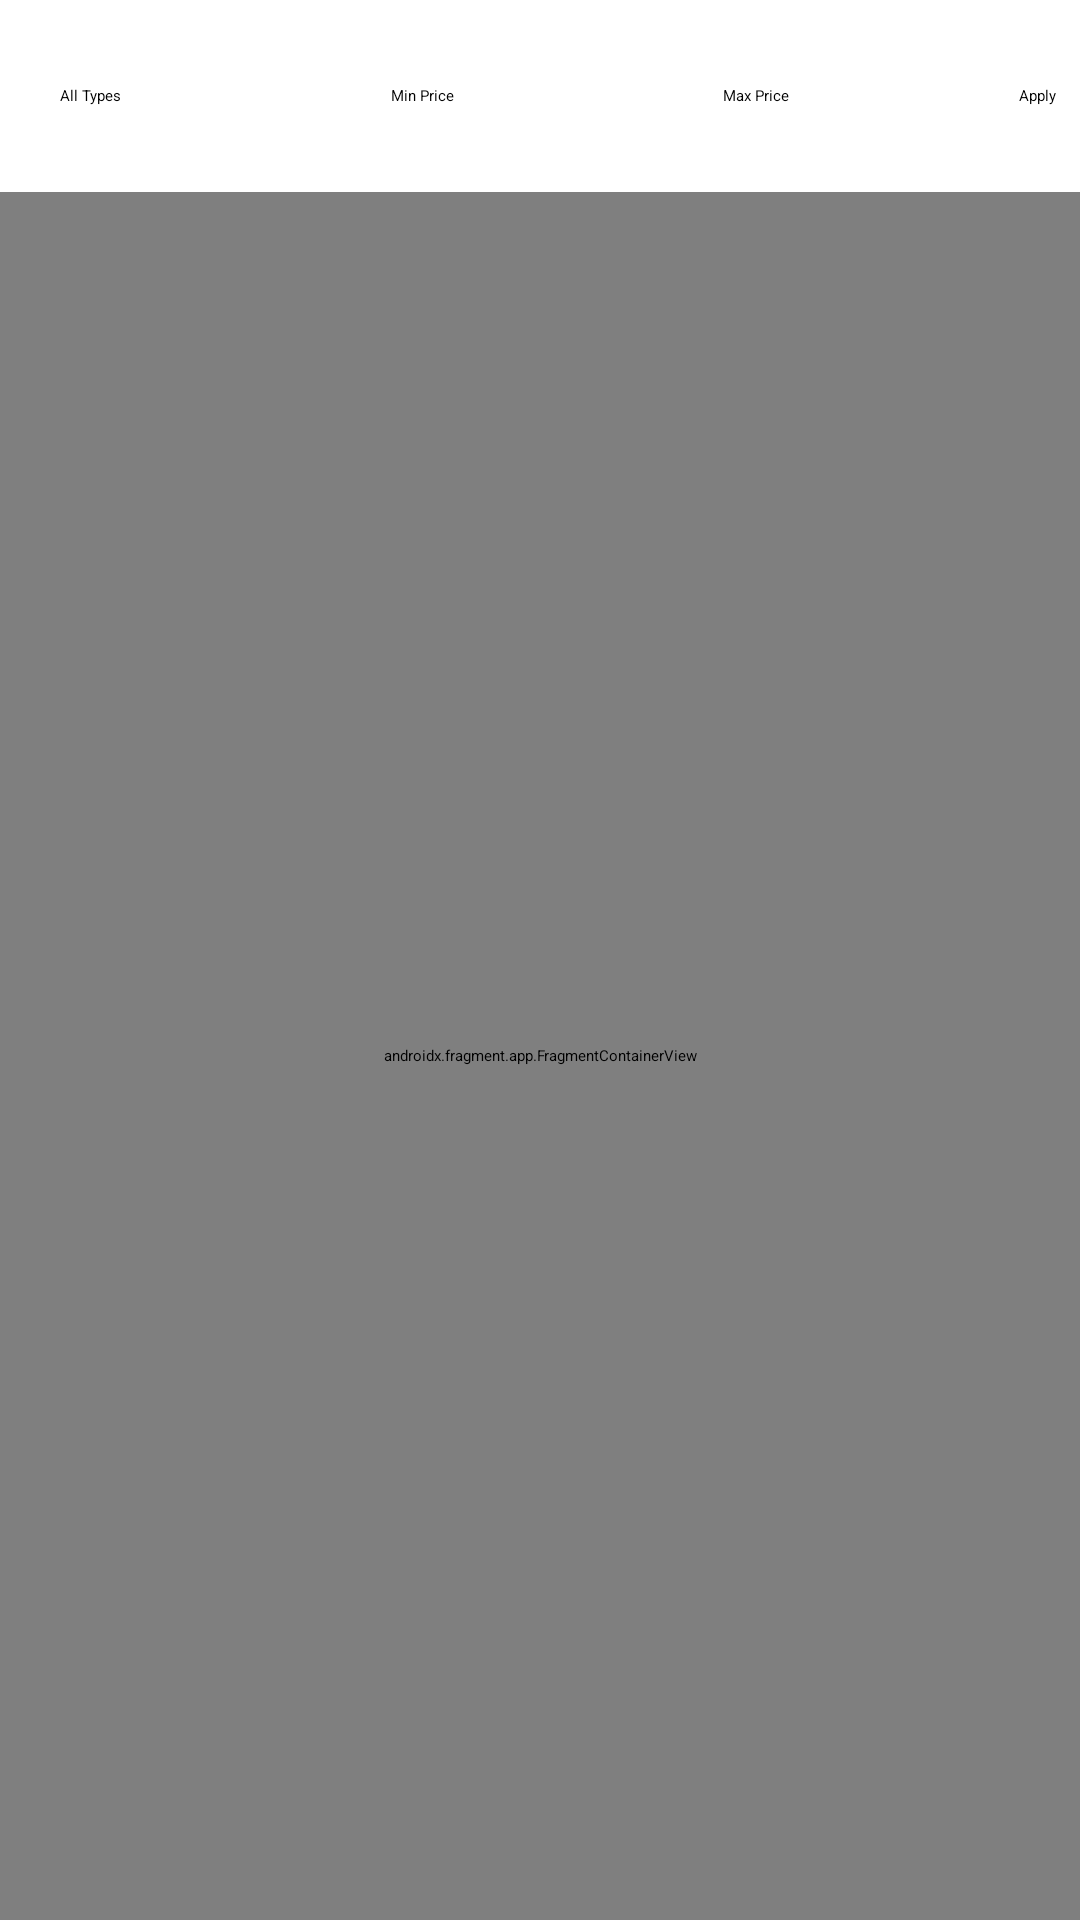

Here is an Android app screen rendered from its layout file. Give the layout XML and the strings, colors and styles it references.
<!-- AndroidManifest.xml: application theme Theme.PropertyFinder -->
<!-- res/layout/activity_main.xml -->
<?xml version="1.0" encoding="utf-8"?>
<LinearLayout xmlns:android="http://schemas.android.com/apk/res/android"
    android:orientation="vertical"
    android:layout_width="match_parent"
    android:layout_height="match_parent">

    
    <LinearLayout
        android:id="@+id/filter_layout"
        android:layout_width="match_parent"
        android:layout_height="wrap_content"
        android:orientation="horizontal"
        android:padding="8dp"
        android:background="#FFFFFF"
        android:elevation="4dp">

        <Spinner
            android:id="@+id/type_spinner"
            android:layout_width="0dp"
            android:layout_height="wrap_content"
            android:layout_weight="1"
            android:entries="@array/property_types"
            android:minHeight="48dp"
            android:padding="12dp" />



        <EditText
            android:id="@+id/min_price"
            android:layout_width="0dp"
            android:layout_height="wrap_content"
            android:layout_weight="1"
            android:hint="Min Price"
            android:inputType="number"
            android:minHeight="48dp"
            android:padding="12dp" />


        <EditText
            android:id="@+id/max_price"
            android:layout_width="0dp"
            android:layout_height="wrap_content"
            android:layout_weight="1"
            android:hint="Max Price"
            android:inputType="number"
            android:minHeight="48dp"
            android:padding="12dp"
            />


        <Button
            android:id="@+id/filter_button"
            android:layout_width="wrap_content"
            android:layout_height="wrap_content"
            android:text="Apply" />
    </LinearLayout>

    
    <androidx.fragment.app.FragmentContainerView
        android:id="@+id/map"
        android:name="com.google.android.gms.maps.SupportMapFragment"
        android:layout_width="match_parent"
        android:layout_height="0dp"
        android:layout_weight="1" />
</LinearLayout>
<!-- resources referenced by this layout -->
<resources>
  <string-array name="property_types">
          <item>All Types</item>
          <item>House</item>
          <item>Apartment</item>
          <item>Villa</item>
      </string-array>
</resources>
